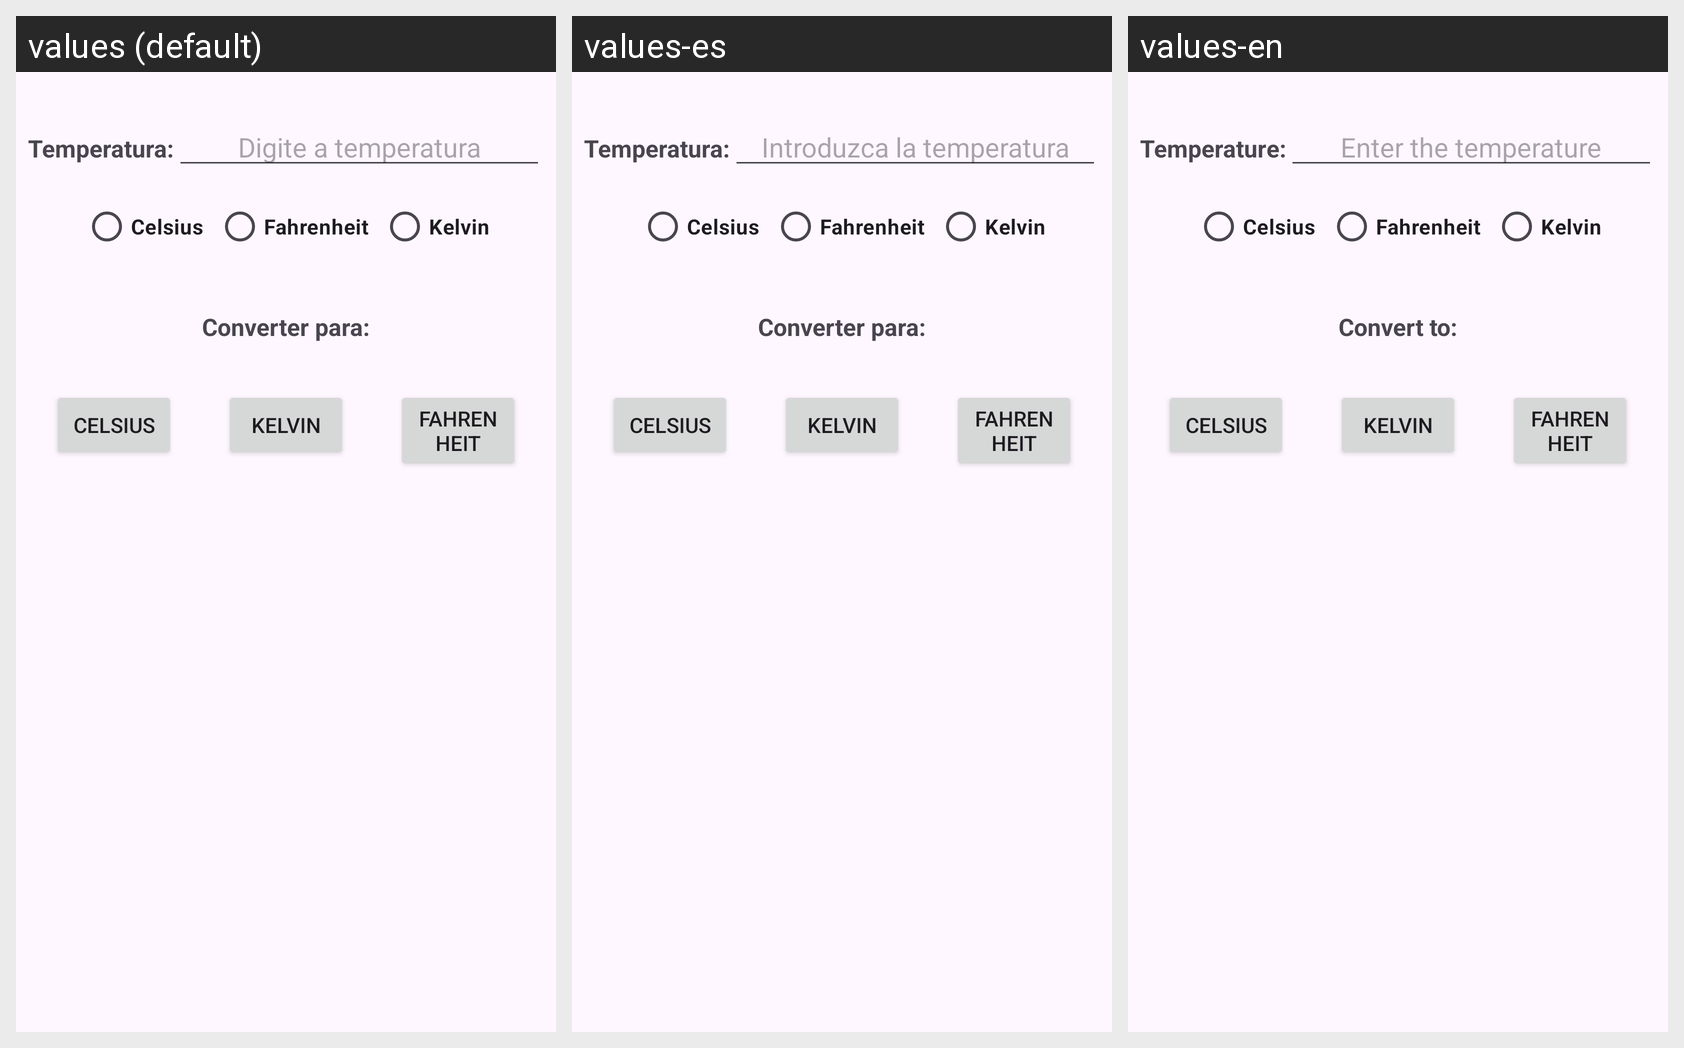

Locale-by-locale string values for the Android screen shown in this grid:
Android screen res/layout/activity_main.xml rendered under 3 locales, left to right: values (default), values-es, values-en. Device: Nexus 5 (rendered at 1080×1920; each locale shown at half size, 540×960, under a caption strip naming it); theme Theme.ConversorDeTemperaturaConstraintLayout.
Strings drawn on this screen, with the default value and each locale's value (text and hints the layout hard-codes, and strings that could not be matched under every locale, appear in the picture but are not listed):

temperature
  values: Temperatura:
  values-es: Temperatura:
  values-en: Temperature:

hint_temperature
  values: Digite a temperatura
  values-es: Introduzca la temperatura
  values-en: Enter the temperature

celsius
  values: Celsius
  values-es: Celsius
  values-en: Celsius

fahrenheit
  values: Fahrenheit
  values-es: Fahrenheit
  values-en: Fahrenheit

kelvin
  values: Kelvin
  values-es: Kelvin
  values-en: Kelvin

convert_temperature
  values: Converter para:
  values-es: Converter para:
  values-en: Convert to:
